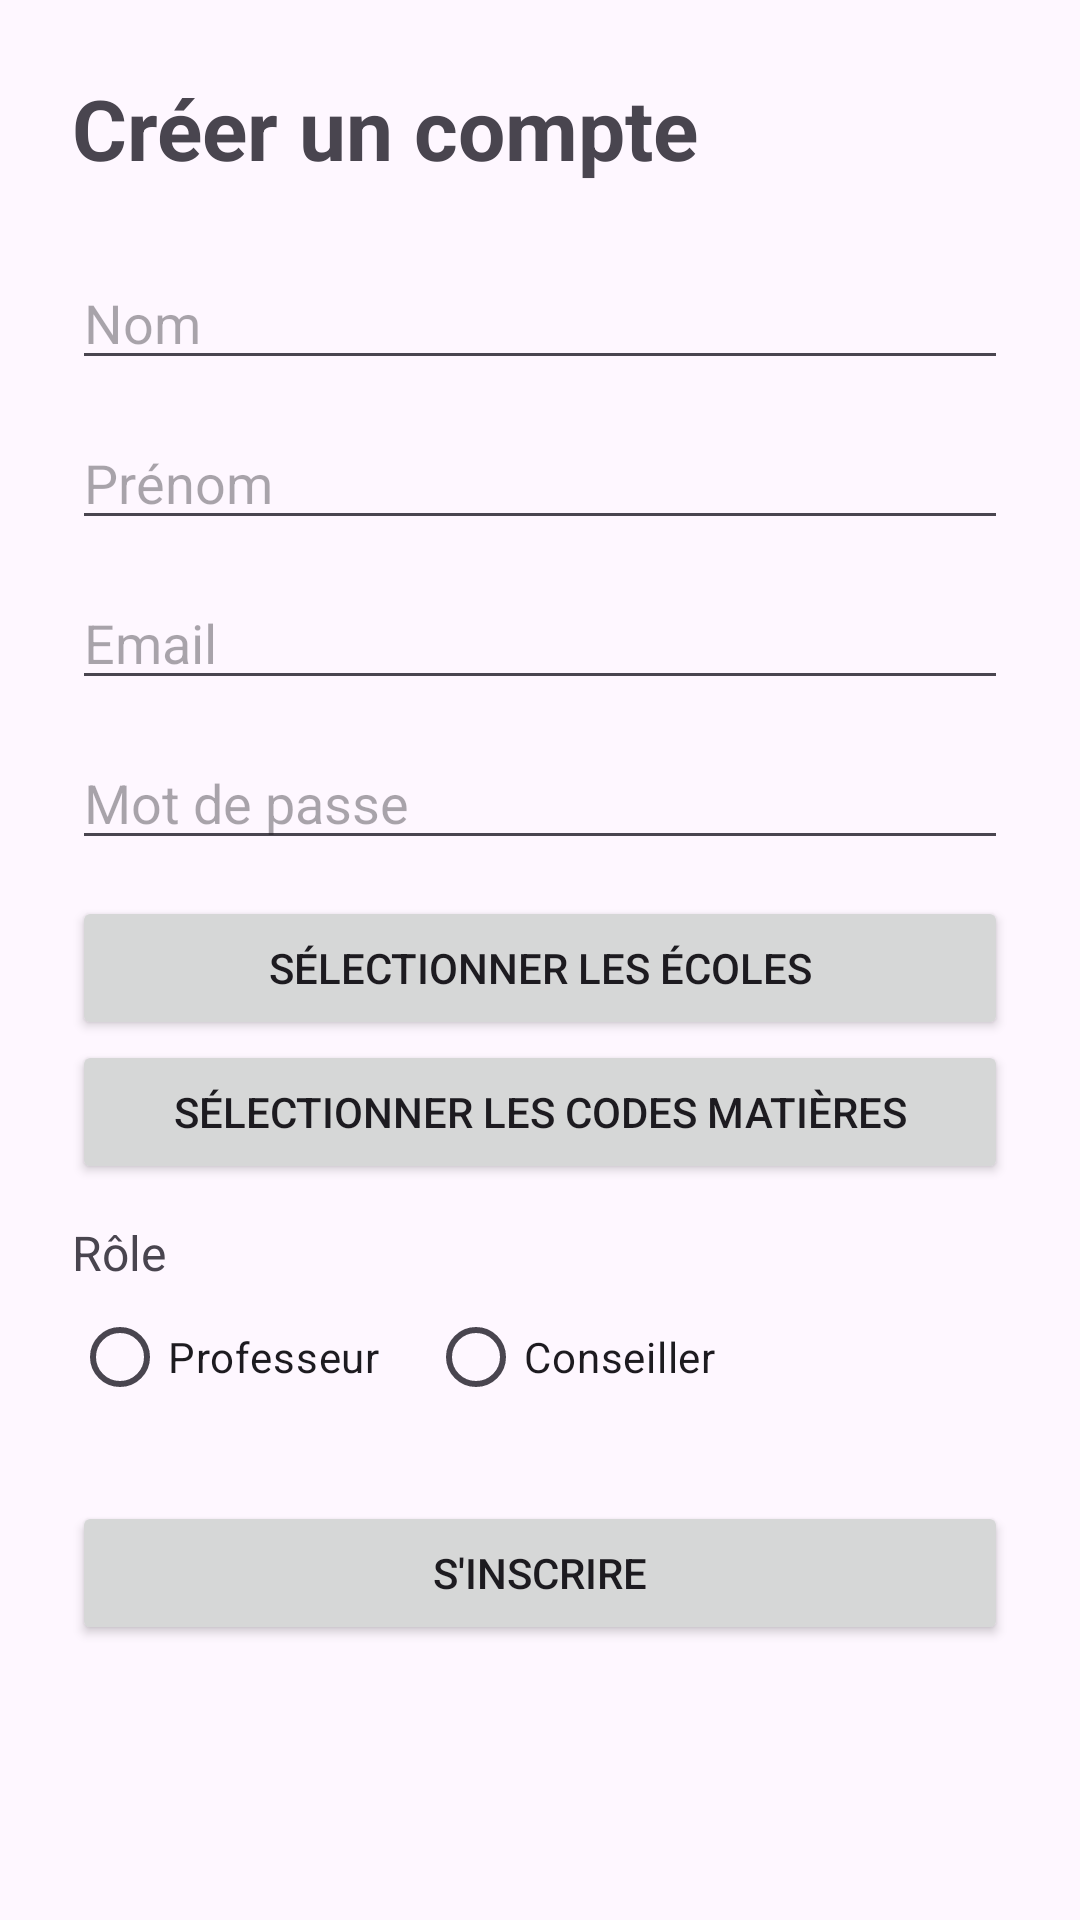

This screen was rendered from an Android layout file. Write that file and the resources it references.
<!-- AndroidManifest.xml: application theme Theme.Ancrage_avec_Firebase -->
<!-- res/layout/activity_register.xml -->
<?xml version="1.0" encoding="utf-8"?>
<androidx.constraintlayout.widget.ConstraintLayout xmlns:android="http://schemas.android.com/apk/res/android"
    xmlns:app="http://schemas.android.com/apk/res-auto"
    xmlns:tools="http://schemas.android.com/tools"
    android:id="@+id/main"
    android:layout_width="match_parent"
    android:layout_height="match_parent"
    tools:context=".RegisterActivity">
    <ScrollView xmlns:android="http://schemas.android.com/apk/res/android"
        android:layout_width="match_parent"
        android:layout_height="match_parent"
        android:padding="24dp">

        <LinearLayout
            android:layout_width="match_parent"
            android:layout_height="wrap_content"
            android:orientation="vertical">

            <TextView
                android:id="@+id/tvRegisterTitle"
                android:layout_width="wrap_content"
                android:layout_height="wrap_content"
                android:text="Créer un compte"
                android:textSize="28sp"
                android:textStyle="bold"
                android:layout_marginBottom="24dp"/>

            <EditText
                android:id="@+id/etNom"
                android:layout_width="match_parent"
                android:layout_height="wrap_content"
                android:hint="Nom"
                android:layout_marginBottom="12dp"/>

            <EditText
                android:id="@+id/etPrenom"
                android:layout_width="match_parent"
                android:layout_height="wrap_content"
                android:hint="Prénom"
                android:layout_marginBottom="12dp"/>

            <EditText
                android:id="@+id/etEmail"
                android:layout_width="match_parent"
                android:layout_height="wrap_content"
                android:hint="Email"
                android:inputType="textEmailAddress"
                android:layout_marginBottom="12dp"/>

            <EditText
                android:id="@+id/etTel"
                android:layout_width="match_parent"
                android:layout_height="wrap_content"
                android:hint="Téléphone"
                android:visibility="gone"/>

            <EditText
                android:id="@+id/etPassword"
                android:layout_width="match_parent"
                android:layout_height="wrap_content"
                android:hint="Mot de passe"
                android:inputType="textPassword"
                android:layout_marginBottom="12dp"/>

            <Button
                android:id="@+id/btnSelectEcoles"
                android:layout_width="match_parent"
                android:layout_height="wrap_content"
                android:text="Sélectionner les écoles"/>


            <Button
                android:id="@+id/btnSelectCodes"
                android:layout_width="match_parent"
                android:layout_height="wrap_content"
                android:text="Sélectionner les codes matières"/>

            <TextView
                android:layout_width="wrap_content"
                android:layout_height="wrap_content"
                android:text="Rôle"
                android:textSize="16sp"
                android:layout_marginTop="12dp"/>

            <RadioGroup
                android:id="@+id/rgRole"
                android:layout_width="match_parent"
                android:layout_height="wrap_content"
                android:orientation="horizontal"
                android:layout_marginBottom="24dp">

                <RadioButton
                    android:id="@+id/rbProf"
                    android:layout_width="wrap_content"
                    android:layout_height="wrap_content"
                    android:text="Professeur"/>

                <RadioButton
                    android:id="@+id/rbConseiller"
                    android:layout_width="wrap_content"
                    android:layout_height="wrap_content"
                    android:text="Conseiller"
                    android:layout_marginStart="16dp"/>
            </RadioGroup>

            <Button
                android:id="@+id/btnRegister"
                android:layout_width="match_parent"
                android:layout_height="wrap_content"
                android:text="S'inscrire"/>

        </LinearLayout>
    </ScrollView>
</androidx.constraintlayout.widget.ConstraintLayout>
<!-- resources referenced by this layout -->
<resources>
  <style name="Theme.Ancrage_avec_Firebase" parent="Base.Theme.Ancrage_avec_Firebase" />
  <style name="Base.Theme.Ancrage_avec_Firebase" parent="Theme.Material3.DayNight.NoActionBar">
          
          
      </style>
</resources>
